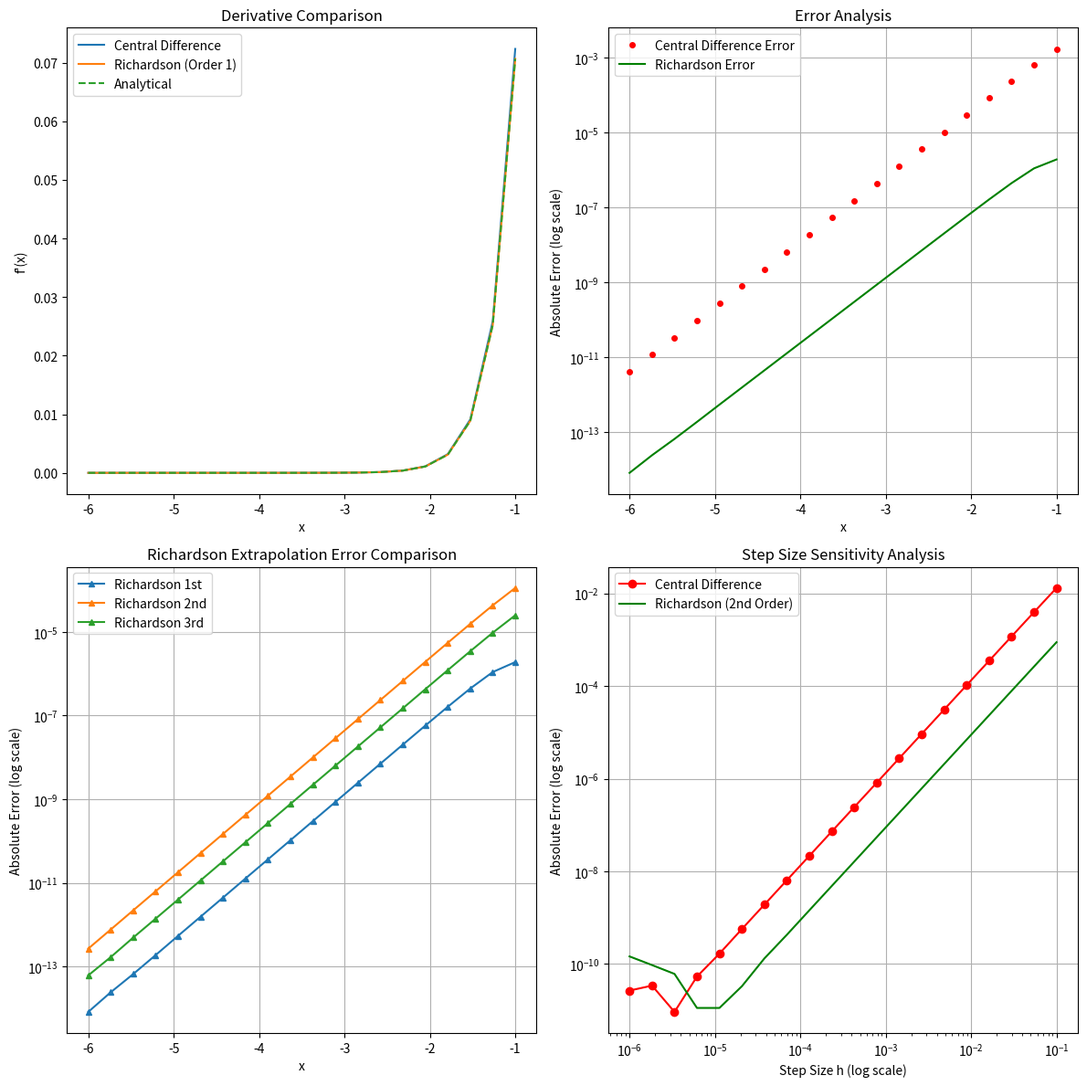

Write the Python code that produced this figure.
import numpy as np
import matplotlib.pyplot as plt
from sympy import tanh, symbols, diff, lambdify

def f(x):
    """计算函数值 f(x) = 1 + 0.5*tanh(2x)
    
    参数：
        x: 标量或numpy数组，输入值
    
    返回：
        标量或numpy数组，函数值
    """
    # TODO: 实现函数 f(x) = 1 + 0.5*tanh(2x)
    return 1 + 0.5 * np.tanh(2 * x)

def get_analytical_derivative():
    """使用sympy获取解析导数函数
    
    返回：
        可调用函数，用于计算导数值
    """
    # TODO: 使用sympy计算解析导数并返回可调用的函数
    x = symbols('x')
    f_sym = 1 + 0.5 * tanh(2 * x)
    f_prime_sym = diff(f_sym, x)
    f_prime_func = lambdify(x, f_prime_sym, 'numpy')
    return f_prime_func
    
def calculate_central_difference(x, f, h=0.1):
    """使用中心差分法计算数值导数
    
    参数：
        x: numpy数组，要计算导数的点
        f: 可调用函数，要求导的函数
    
    返回：
        numpy数组，x[1:-1]处的导数值
    """
    # TODO: 实现中心差分法计算导数
    x = np.asarray(x)
    df = (f(x + h) - f(x - h)) / (2 * h)
    return df

def richardson_derivative_all_orders(x, f, h=0.1, max_order=3):
    """使用Richardson外推法计算不同阶数的导数值
    
    参数：
        x: 标量，要计算导数的点
        f: 可调用函数，要求导的函数
        h: 浮点数，初始步长
        max_order: 整数，最大外推阶数
    
    返回：
        列表，不同阶数计算的导数值
    """
    # TODO: 实现Richardson外推法计算不同阶数的导数值
    x = np.asarray(x)
    if x.ndim == 0:  # 如果是标量，转换为数组
        x = np.array([x])
    n = len(x)
    d = np.zeros((max_order + 1, n), float)
    current_h = h

    for i in range(max_order + 1):
        d[i] = (f(x + current_h) - f(x - current_h)) / (2 * current_h)
        if i > 0:
            d[i] = (4 ** i * d[i] - d[i - 1]) / (4 ** i - 1)
        current_h *= 0.5

    return d[1:max_order + 1]
    
    
def create_comparison_plot(x, x_central, dy_central, dy_richardson, df_analytical):
    """创建对比图，展示导数计算结果和误差分析
    
    参数：
        x: numpy数组，所有x坐标点
        x_central: numpy数组，中心差分法使用的x坐标点
        dy_central: numpy数组，中心差分法计算的导数值
        dy_richardson: numpy数组，Richardson方法计算的导数值
        df_analytical: 可调用函数，解析导数函数
    """
    # 创建四个子图
    fig, ((ax1, ax2), (ax3, ax4)) = plt.subplots(2, 2, figsize=(12, 12))
    plt.tight_layout()
    
    # TODO: 实现四个子图的绘制：
    # 1. 导数对比图
    ax1.plot(x_central, dy_central, label='Central Difference')
    ax1.plot(x, dy_richardson[0], label='Richardson (Order 1)')  # 使用第1阶Richardson方法
    ax1.plot(x, df_analytical(x), label='Analytical', linestyle='--')
    ax1.set_title('Derivative Comparison')
    ax1.set_xlabel('x')
    ax1.set_ylabel("f'(x)")
    ax1.legend()
    # 2. 误差分析图（对数坐标）
    error_central = np.abs(dy_central - df_analytical(x_central))
    error_richardson = np.abs(dy_richardson[0] - df_analytical(x))
    ax2.plot(x_central, error_central, 'ro', markersize=4, label='Central Difference Error')
    ax2.plot(x, error_richardson, 'g-', markersize=4, label='Richardson Error')
    ax2.set_yscale('log')
    ax2.set_title('Error Analysis')
    ax2.set_xlabel('x')
    ax2.set_ylabel('Absolute Error (log scale)')
    ax2.legend()
    ax2.grid(True)
    # 3. Richardson外推不同阶数误差对比图（对数坐标）
    for i, order in enumerate(['1st', '2nd', '3rd']):
        error = np.abs(dy_richardson[i] - df_analytical(x))
        ax3.plot(x, error, marker='^', markersize=4, label=f'Richardson {order}')
    ax3.set_yscale('log')
    ax3.set_title('Richardson Extrapolation Error Comparison')
    ax3.set_xlabel('x')
    ax3.set_ylabel('Absolute Error (log scale)')
    ax3.legend()
    ax3.grid(True)

    # 4. 步长敏感性分析图（双对数坐标）
    h_values = np.logspace(-6, -1, 20)
    x_test = 0.0
    central_errors = []
    richardson_errors = []
    expected = df_analytical(x_test)

    for h in h_values:
        # 中心差分误差
        central_result = (f(x_test + h) - f(x_test - h)) / (2 * h)
        central_errors.append(abs(central_result - expected))

        # Richardson外推误差（2阶）
        rich_result = richardson_derivative_all_orders(x_test, f, h, max_order=3)[1]
        richardson_errors.append(abs(rich_result - expected))

    ax4.loglog(h_values, central_errors, 'ro-', label='Central Difference')
    ax4.loglog(h_values, richardson_errors, 'g-', label='Richardson (2nd Order)')
    ax4.set_title('Step Size Sensitivity Analysis')
    ax4.set_xlabel('Step Size h (log scale)')
    ax4.set_ylabel('Absolute Error (log scale)')
    ax4.legend()
    ax4.grid(True)
    
    plt.tight_layout()
    plt.show()
    plt.savefig('derivative_comparison.png')
    

def main():
    """运行数值微分实验的主函数"""
    # TODO: 设置实验参数
    x = np.linspace(-6, -1, 20)
    h = 0.1
    max_order = 3
    # TODO: 获取解析导数函数
    df_analytical = get_analytical_derivative()
    # TODO: 计算中心差分导数
    dy_central = calculate_central_difference(x, f, h)
    # TODO: 计算Richardson外推导数
    dy_richardson = richardson_derivative_all_orders(x, f, h, max_order)
    # TODO: 绘制结果对比图
    create_comparison_plot(x, x, dy_central, dy_richardson, df_analytical)
    plt.savefig('derivative_comparison.png')

if __name__ == '__main__':
    main()
